Run: headless pygame with SDL's dummy video driver; simulated clock (each Clock.tick advances the game by its frame time, no real sleeping); random seed 0; keys injected as events and as key.get_pressed() state; mouse plan: one left click at the window centre at the start of phase 2, then a move to the lower-right quarter at the start of phase 3.
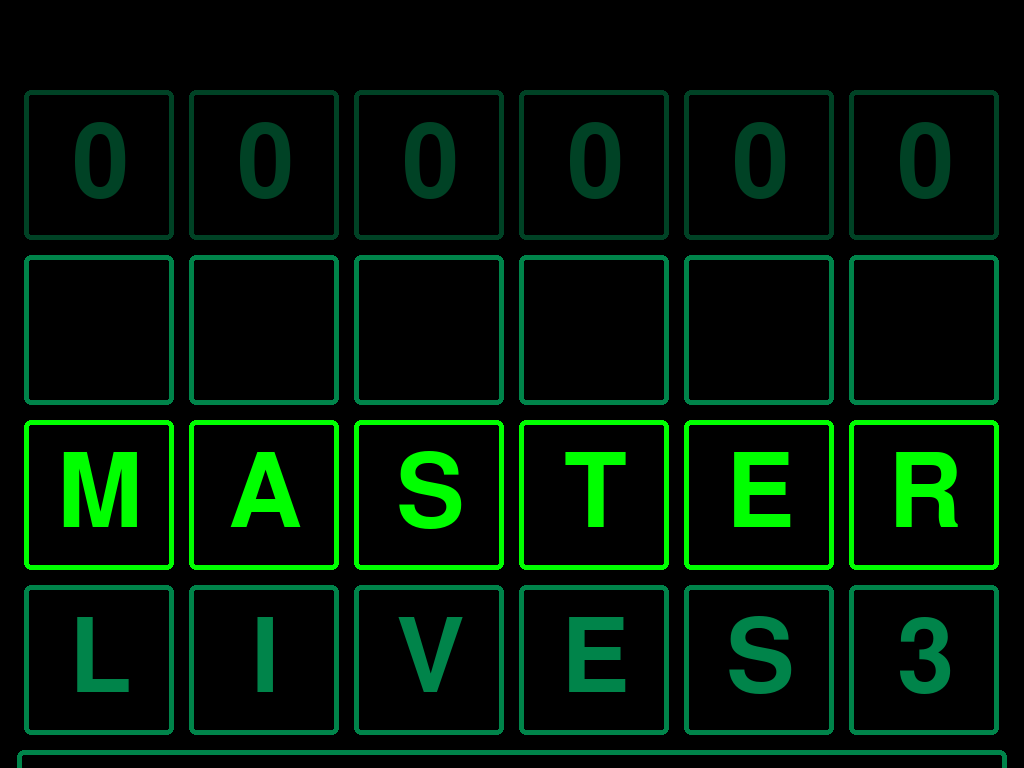
Frame 1 of 4 · flips 1–60 · no input
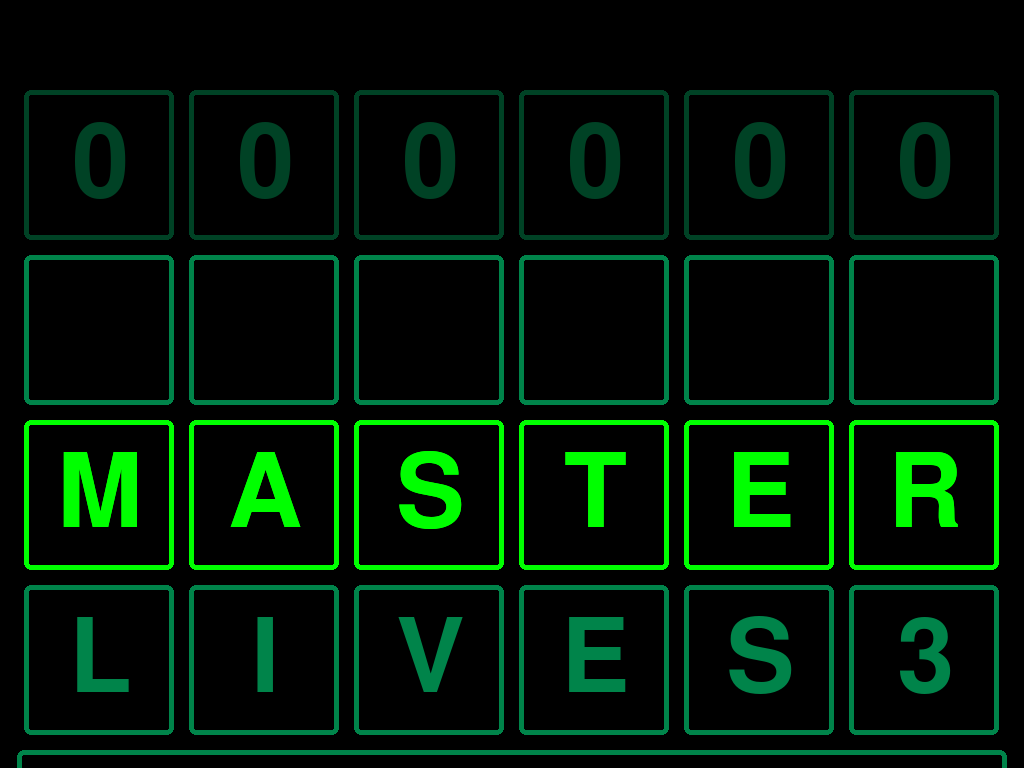
Frame 2 of 4 · flips 61–180 · clicked the window centre · tapped SPACE, RETURN · held RIGHT (→), D
Frame 3 of 4 · flips 181–300 · moved the mouse to the lower-right quarter · held DOWN (↓), S · screen unchanged from frame 2, image omitted
Frame 4 of 4 · flips 301–420 · held LEFT (←), A, UP (↑), W · screen unchanged from frame 3, image omitted

The pygame program that drew these frames:

import pygame

pygame.init()

size = 150

# Define some colors
BLACK = ( 0, 0, 0)
WHITE = ( 255, 255, 255)
GREEN = ( 0, 255, 0)
DARK_GREEN = ( 0, 132, 74)
BR_GREEN = (0, 66, 37)
RED = ( 255, 0, 0)
YELLOW  = (255,255,0)

# light shade of the button
colour_light = (170,170,170)
  
# dark shade of the button
colour_dark = (100,100,100)

#screen = pygame.display.set_mode(win_size)
#screen = pygame.display.set_mode((win_size), pygame.FULLSCREEN)
screen = pygame.display.set_mode((0, 0), pygame.FULLSCREEN)

info = pygame.display.Info()
win_size = width, height = info.current_w, info.current_h

pygame.display.set_caption("Anagram Game")

# The loop will carry on until the user exits the game (e.g. clicks the close button).
carryOn = True
 
# The clock will be used to control how fast the screen updates
clock = pygame.time.Clock()


class Letter():
    '''
    Refactored letter class
    '''
    def __init__(self, letter:str, size:int, row:int, col:int, colour: tuple)  -> tuple:
        self.letter = letter
        self.size = size
        self.row = row
        self.col = col
        self.colour = colour
        self.rect  = (int((width/2) -size/2 + ((col-2.5) * size * 1.1)), int(-size/2 + row * size * 1.1), size, size)

    def draw(self, colour: tuple):
        letterfont = pygame.font.SysFont('Corbel',size)
        text = letterfont.render(self.letter,True, colour)
        text_rect = text.get_rect(center = (width/2 + ((self.col-2.5) * (self.size * 1.1)), self.row * self.size * 1.1))
        pygame.draw.rect(screen, colour, self.rect, width = 5, border_radius = 7)
        screen.blit(text, text_rect)

    def is_touched(self) -> bool:
        left,top,box_width,box_height = self.rect
        if left <= mouse[0] <= left + box_width and top <= mouse[1] <= top + box_height:
            self.draw(colour = GREEN)
            return True
        else:
            self.draw(colour = self.colour)
            return False


class Word():
    '''
    Refactored word class
    '''
    def __init__(self,word:str,size:int, row:int,col:int, colour:tuple):
        self.word = word
        self.size = size
        self.row = row
        self.col = col
        self.colour = colour

    def draw(self) -> list:
        word_list = []
        for col,letter in enumerate(list(self.word)):
            new_letter = Letter(letter, self.size, self.row, self.col + col, self.colour)
            new_letter.draw(self.colour)
            word_list.append(new_letter)
        return word_list


class Timer():
    '''
    Timer
    '''
    def __init__(self):
        self.timer = 1000
        self.timer_size = size * 6 * 1.1
        self.colour = GREEN

    def draw(self):
        time = self.timer / 1000
        if time < 0.333:
            self.colour = RED
        if time  >= 0.333 and time <= 0.666:
            self.colour = YELLOW
        if time > 0.666:
            self.colour = GREEN
        pygame.draw.rect(screen, DARK_GREEN, [int((width/2)-3*(size*1.1)), int((5*size)), int(self.timer_size), 80], width = 5, border_radius = 7)
        pygame.draw.rect(screen, BLACK, [int(width/2)-((3*(size*1.1))-20), int(5*size+20), int(self.timer_size-40), 40], border_radius = 7)
        pygame.draw.rect(screen, self.colour, [int((width/2)-(time*(3*(size*1.1))-20)), int(5*size+20), int((self.timer_size-40) * time), 40], border_radius = 7)
    
    def timer_expired(self, amount:int = 1) -> bool:
        self.timer = self.timer - amount
        if self.timer > 0:
            return False
        else:
            return True

    def reset_timer(self):
        self.timer = 100


# Draw board 
screen.fill(BLACK)

score_line = Word("000000",150,1,0,BR_GREEN)
anagram_line = Word("      ", 150, 2, 0, DARK_GREEN)
input_line = Word("MASTER", 150, 3, 0, GREEN)
lives_line = Word("LIVES3", 150, 4, 0, DARK_GREEN)
lines  = []

score_word = score_line.draw()
anagram_word = anagram_line.draw()
input_word = input_line.draw()
livess_word = lives_line.draw()

timer = Timer()

# -------- Main Program Loop -----------
time = 1
while carryOn:
    # --- Main event loop
    for event in pygame.event.get(): # User did something
        if event.type == pygame.QUIT: # If user clicked close
            carryOn = False # Flag that we are done so we can exit the while loop
        if event.type == pygame.MOUSEBUTTONDOWN:
            for letter in input_word:
                if letter.is_touched():
                    letter.draw(YELLOW)
                    print(letter.letter)
        if event.type == pygame.KEYDOWN:
            if event.key == pygame.K_q:
                carryOn = False

     # --- Game logic should go here
    mouse = pygame.mouse.get_pos()
     # --- Drawing code should go here

    timer.draw()
    if timer.timer_expired():
        carryOn = False
    
    clock.tick(50)
    pygame.display.update()
# -------- End of Main Program Loop

pygame.quit()
